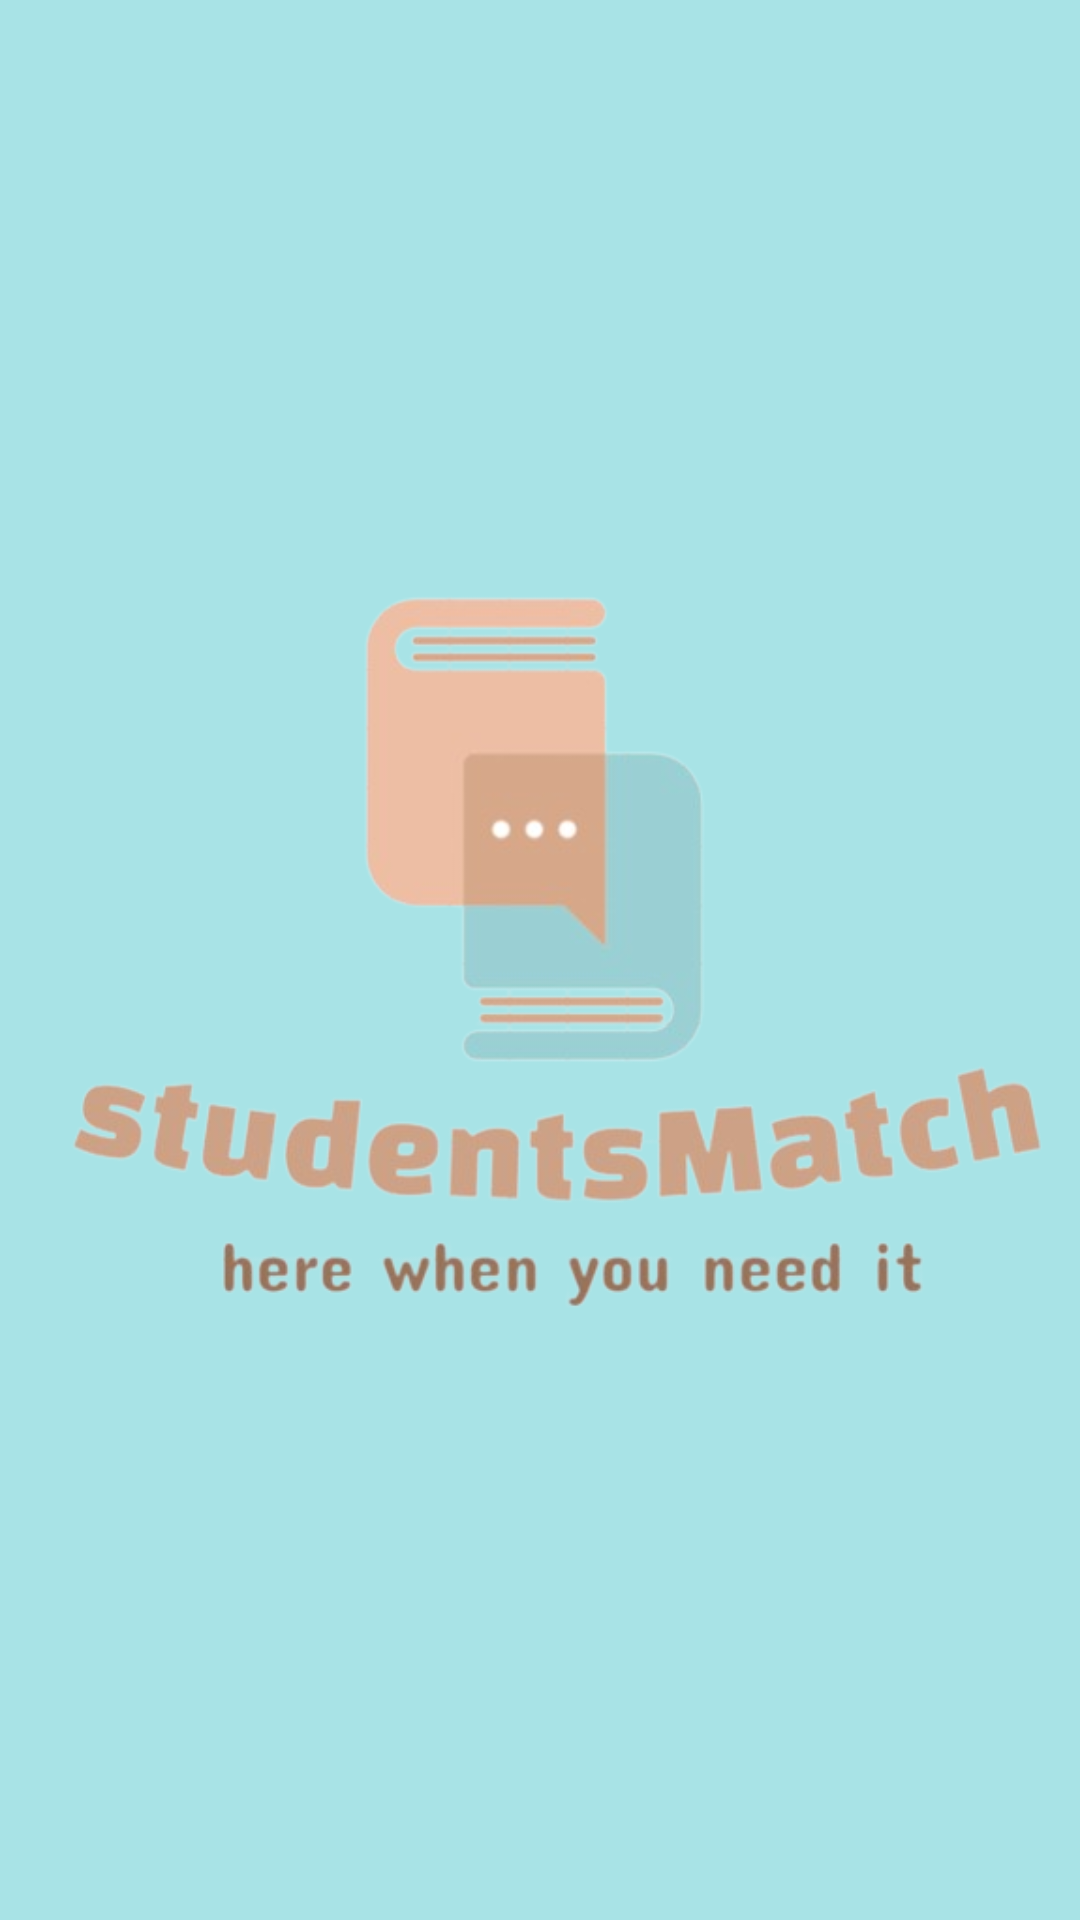

This screen was rendered from an Android layout file. Write that file and the resources it references.
<!-- AndroidManifest.xml: application theme Theme.StudentsMatch -->
<!-- res/layout/start.xml -->
<?xml version="1.0" encoding="utf-8"?>
<LinearLayout xmlns:android="http://schemas.android.com/apk/res/android"
    xmlns:app="http://schemas.android.com/apk/res-auto"
    xmlns:tools="http://schemas.android.com/tools"
    android:layout_width="match_parent"
    android:layout_height="match_parent"
    android:orientation="vertical"
    android:gravity="center"
    tools:context=".StartActivity"
    android:background="#A8E3E6">


    <ImageView
        android:layout_width="match_parent"
        android:layout_height="wrap_content"
        android:src="@drawable/logoappremovebg" />
















</LinearLayout>
<!-- resources referenced by this layout -->
<resources>
  <!-- drawable logoappremovebg: png bitmap (drawable, 106367 bytes) -->
  <style name="Theme.StudentsMatch" parent="Base.Theme.StudentsMatch" />
  <style name="Base.Theme.StudentsMatch" parent="Theme.Material3.DayNight.NoActionBar">
          
          
      </style>
</resources>
